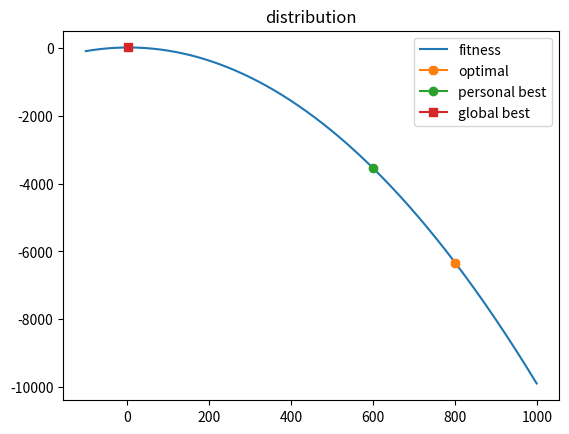
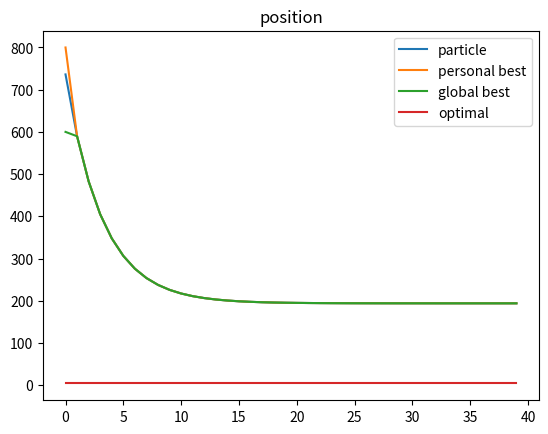
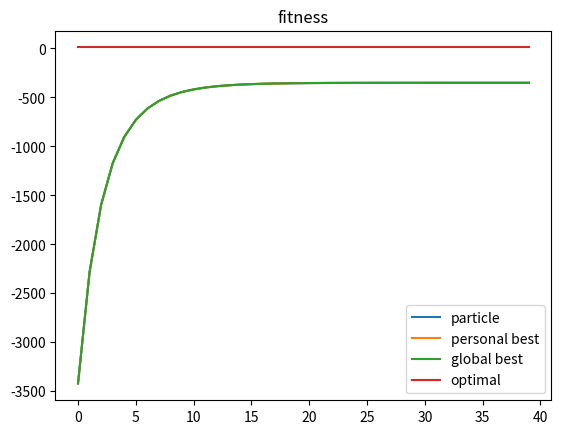

Recreate these plots in Python, in order.
import numpy as np
import matplotlib.pyplot as plt

def fitness_func(val):
    
    return 10-((val-4.0)/10.0)**2

if __name__ == '__main__':
     
    runs = 40
    
    phi1 = 2.05
    phi2 = 2.05
    #inertia = 0.8
    #phi1 = 2.05
    #phi2 = 2.05
    inertia = 0.72984
    #inertia = 0.9
    
    pb_init = 800.0
    gb_init = 600.0
    
    pb = pb_init
    gb = gb_init
    pos = (np.random.random() - 0.5) * (gb - pb) + pb
    vel = 0.0
    
    
    
    gb_fitness = fitness_func(gb)
    pb_fitness = fitness_func(pb)
    
    pbHist = []
    gbHist = []
    posHist = []
    
    fitHist = []
    gbFitHist = []
    pbFitHist = []
    
    for i in range(runs):
        
        pbHist.append(pb)
        gbHist.append(gb)
        posHist.append(pos)
        
        u1 = np.random.random()
        u2 = np.random.random()
        localForce = phi1 * u1 * (pb - pos)
        globalForce = phi2 * u2 * (gb - pos)
        
        vel = inertia * (vel + localForce + globalForce)
        pos = pos + vel
        
        fitness = fitness_func(pos)
        if fitness > gb_fitness:
            gb = pos
            gb_fitness = fitness 
        if fitness > pb_fitness:
            pb = pos
            pb_fitness = fitness
            
        fitHist.append(fitness)
        gbFitHist.append(gb_fitness)
        pbFitHist.append(pb_fitness)
        
    xs = np.arange(-100, 1000, 1)
    ys = fitness_func(xs)
    fig0 = plt.figure()
    ax0 = fig0.add_subplot(111)
    ax0.set_title('distribution')
    ax0.plot(xs,ys)
    ax0.plot(pb_init, fitness_func(pb_init), marker='8')
    ax0.plot(gb_init, fitness_func(gb_init), marker='o')
    ax0.plot(4, 10, marker='s')
    ax0.legend(["fitness", "optimal",'personal best','global best'])
    
    maxPos = 4 * np.ones(runs)
    
    fig1 = plt.figure()
    ax1 = fig1.add_subplot(111)
    ax1.set_title('position')
    ax1.plot(np.arange(runs), posHist, np.arange(runs), pbHist, np.arange(runs), gbHist, np.arange(runs), maxPos)
    ax1.legend(["particle", "personal best", "global best", "optimal"])
    
    maxFitness = 10 * np.ones(runs)
    
    fig2 = plt.figure()
    ax2 = fig2.add_subplot(111)
    ax2.set_title('fitness')
    ax2.plot(np.arange(runs), fitHist, np.arange(runs), pbFitHist, np.arange(runs), gbFitHist, np.arange(runs), maxFitness)
    ax2.legend(["particle", "personal best", "global best", "optimal"])
    
    
    plt.show()
